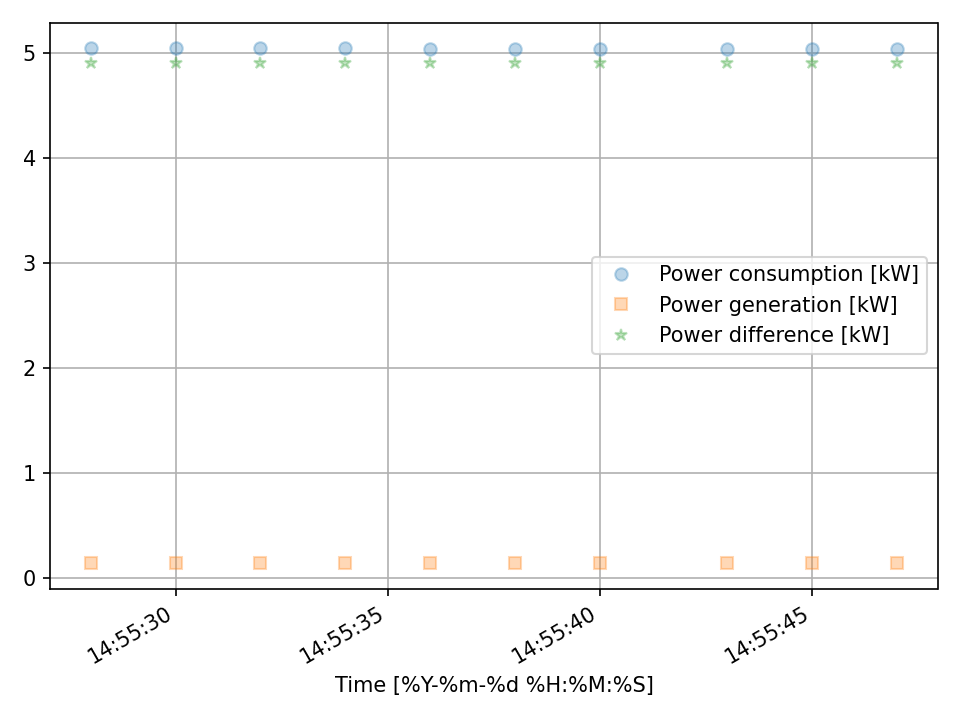

The table this chart was drawn from, first rows:
Time [%Y-%m-%d %H:%M:%S], Time [%Y-%m-%d %H:%M:%S], Over range [bool], Power consumption [kW], Power generation [kW], Power difference [kW]
2021-12-06 14:55:28, 2021-12-06 14:55:28, 0, 5.047, 0.1413, 4.906
2021-12-06 14:55:30, 2021-12-06 14:55:30, 0, 5.047, 0.1409, 4.906
2021-12-06 14:55:32, 2021-12-06 14:55:32, 0, 5.046, 0.1406, 4.905
2021-12-06 14:55:34, 2021-12-06 14:55:34, 0, 5.045, 0.1402, 4.905
2021-12-06 14:55:36, 2021-12-06 14:55:36, 0, 5.044, 0.1398, 4.905
2021-12-06 14:55:38, 2021-12-06 14:55:38, 0, 5.044, 0.1394, 4.904
2021-12-06 14:55:40, 2021-12-06 14:55:40, 0, 5.043, 0.139, 4.904
2021-12-06 14:55:43, 2021-12-06 14:55:43, 0, 5.042, 0.1385, 4.903
2021-12-06 14:55:45, 2021-12-06 14:55:45, 0, 5.041, 0.1381, 4.903
2021-12-06 14:55:47, 2021-12-06 14:55:47, 0, 5.041, 0.1377, 4.903
